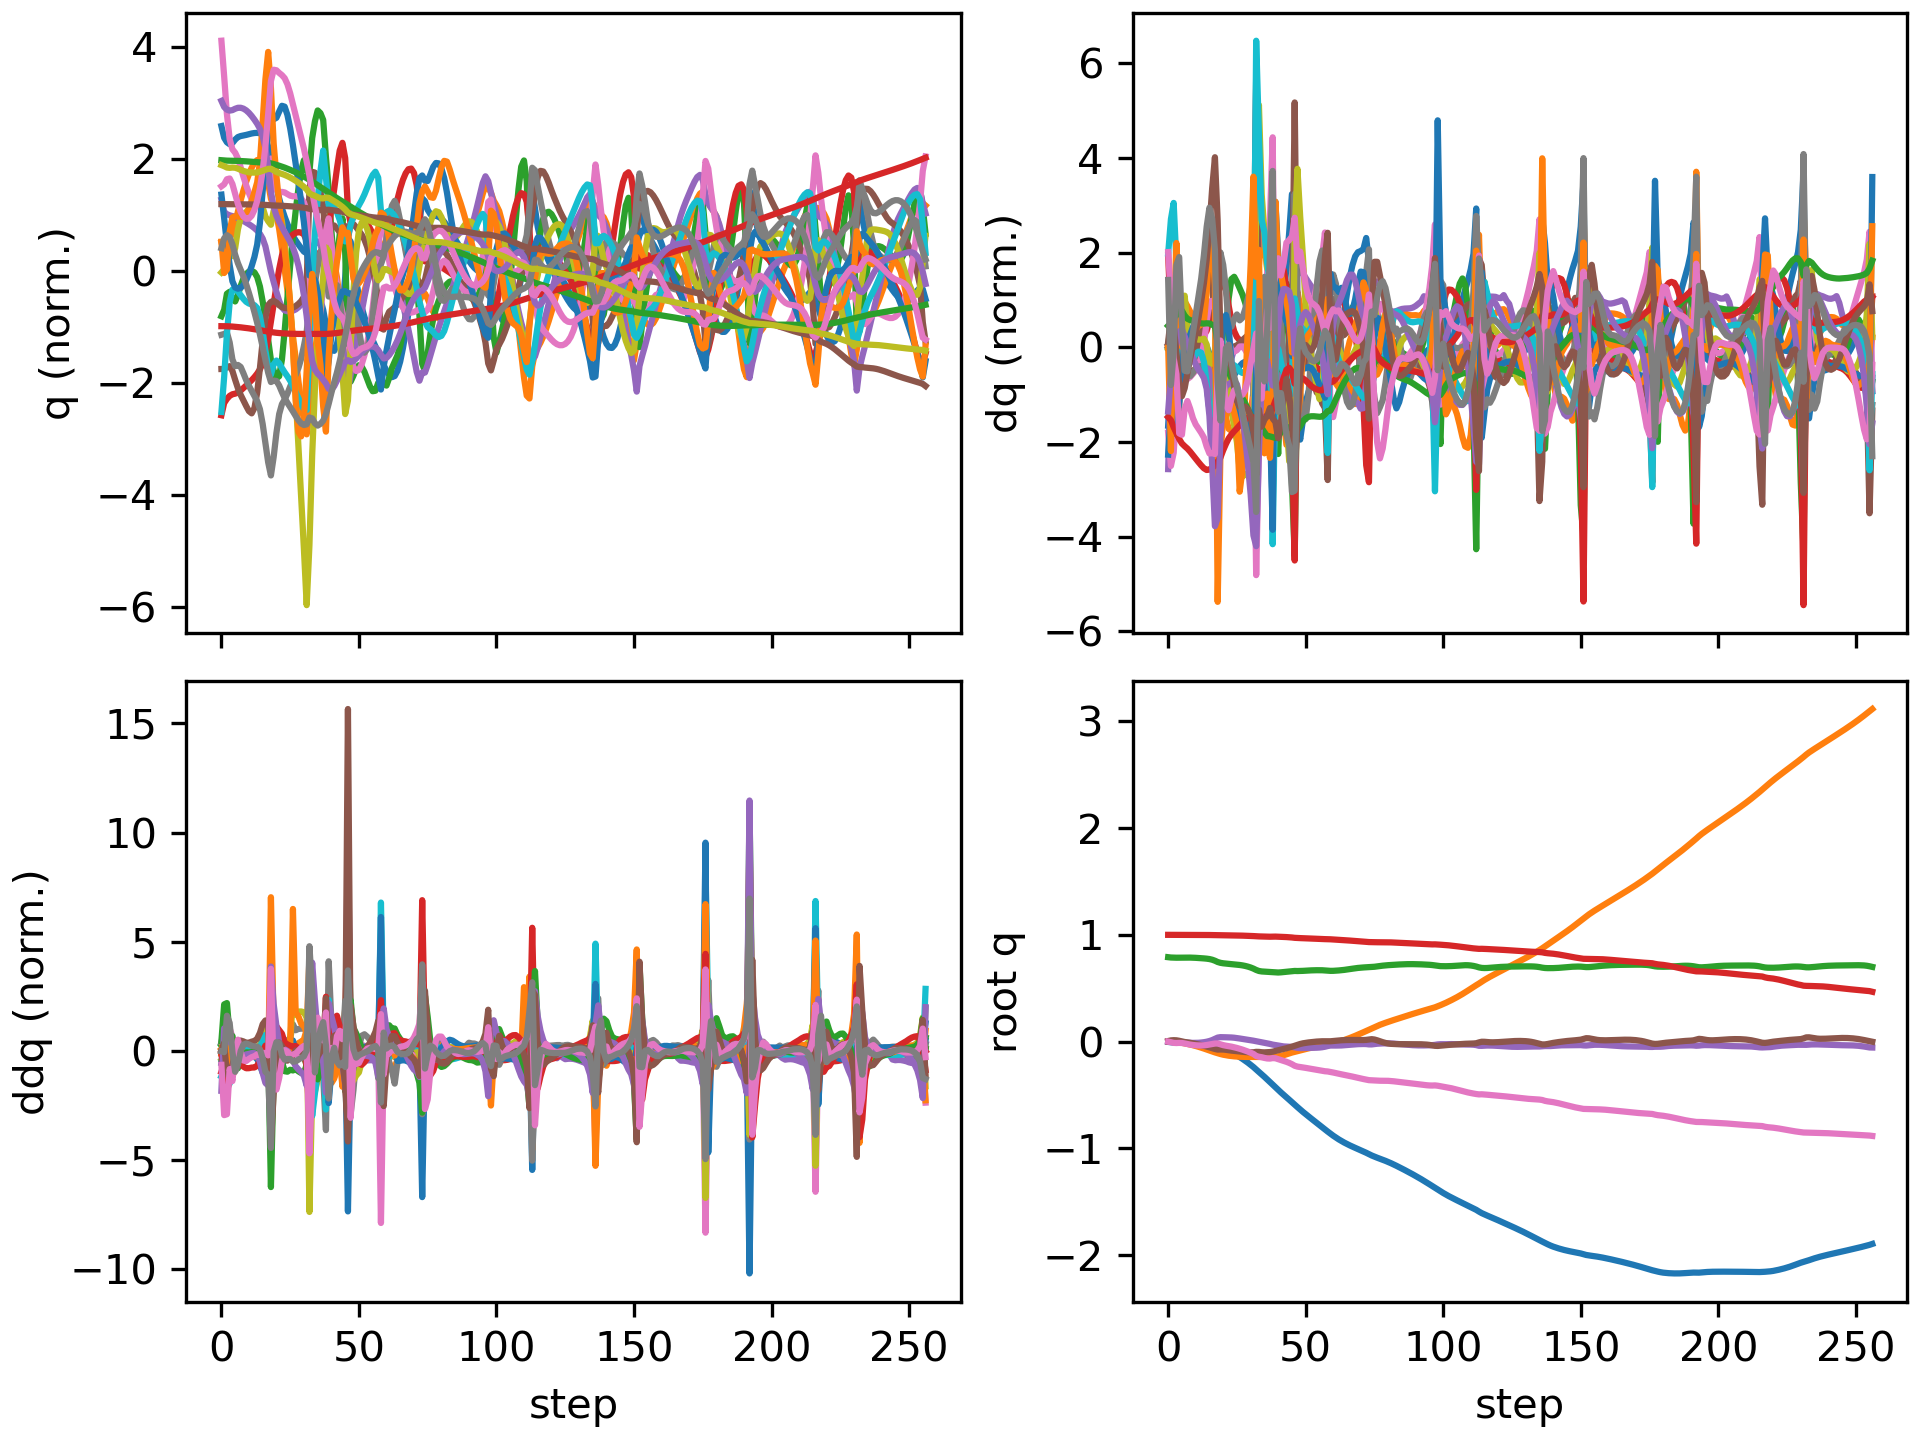

The data file committed next to this chart (first rows):
floating_base_joint_x, floating_base_joint_y, floating_base_joint_z, floating_base_joint_qw, floating_base_joint_qx, floating_base_joint_qy, floating_base_joint_qz, left_hip_pitch_joint_q, left_hip_roll_joint_q, left_hip_yaw_joint_q, left_knee_joint_q, left_ankle_pitch_joint_q, left_ankle_roll_joint_q, right_hip_pitch_joint_q, right_hip_roll_joint_q, right_hip_yaw_joint_q, right_knee_joint_q, right_ankle_pitch_joint_q, right_ankle_roll_joint_q, floating_base_joint_vx, floating_base_joint_vy, floating_base_joint_vz, floating_base_joint_wx, floating_base_joint_wy
-0.002742, 8.737507702648877e-10, 0.7906, 1, 1.597928729102787e-08, 0.005811, -4.862312507598205e-09, -0.05757, -0.0006897, -0.002978, 0.1257, -0.07618, 2.7516392895085615e-05, -0.05757, 0.0006893, 0.002978, 0.1257, -0.07618, -2.7555718382952283e-05, -0.162, -1.3815040528913289e-07, -0.2089, -6.422664153380801e-07, 0.6749
-0.006052, -0.0002829, 0.7876, 0.9999, 0.0007258, 0.01169, -0.00517, -0.1009, 0.000355, 0.00159, 0.1951, -0.121, 0.0001156, -0.1523, 0.001356, 0.005709, 0.3131, -0.1602, -0.0183, -0.1344, -0.02642, -0.1005, 0.1759, 0.3591
-0.00849, -0.00139, 0.7862, 0.9998, 0.002553, 0.01359, -0.01162, -0.1177, 0.001602, 0.01287, 0.219, -0.1293, 0.001773, -0.2518, 0.002657, 0.02253, 0.5431, -0.2509, -0.01625, -0.08152, -0.08801, -0.03256, 0.1126, -0.0767
-0.009986, -0.00366, 0.7858, 0.9998, 0.002817, 0.01243, -0.01307, -0.125, 0.005507, 0.01426, 0.2359, -0.1337, 0.003061, -0.3184, -0.005722, 0.0235, 0.7095, -0.3267, 0.005811, -0.06067, -0.1381, -0.009891, -0.07501, -0.1898
-0.0105, -0.00699, 0.786, 0.9999, 0.0008391, 0.008071, -0.01174, -0.1205, 0.01465, 0.009125, 0.2451, -0.1364, -0.00205, -0.3453, -0.02004, 0.01733, 0.779, -0.3842, 0.01412, -0.004401, -0.1895, 0.02765, -0.2875, -0.6096
-0.0107, -0.01124, 0.7867, 0.9999, -0.002743, 0.001899, -0.01265, -0.1077, 0.03047, 0.007423, 0.2485, -0.1392, -0.01153, -0.3544, -0.02569, 0.02439, 0.7849, -0.4062, 0.01475, -0.01744, -0.2292, 0.03448, -0.3814, -0.6195
-0.01159, -0.0161, 0.7872, 0.9998, -0.006384, -0.003173, -0.01704, -0.09831, 0.04945, 0.01189, 0.2548, -0.1435, -0.02043, -0.3698, -0.02462, 0.04076, 0.7694, -0.4104, 0.01461, -0.06429, -0.2526, 0.0143, -0.3248, -0.4378
-0.01324, -0.02138, 0.7872, 0.9997, -0.009136, -0.007109, -0.02267, -0.09457, 0.06762, 0.01838, 0.2662, -0.1488, -0.02745, -0.3932, -0.02627, 0.0511, 0.7493, -0.4073, 0.0145, -0.09444, -0.2738, -0.009958, -0.219, -0.3804
-0.0153, -0.02715, 0.7868, 0.9995, -0.01086, -0.01113, -0.02766, -0.09265, 0.08366, 0.02353, 0.2801, -0.1545, -0.03347, -0.4179, -0.03161, 0.05424, 0.7295, -0.3978, 0.01449, -0.1072, -0.3006, -0.03091, -0.1189, -0.4354
-0.01757, -0.03349, 0.7859, 0.9993, -0.01166, -0.01579, -0.03146, -0.09031, 0.09774, 0.02678, 0.2947, -0.1604, -0.03923, -0.4408, -0.03734, 0.05617, 0.7139, -0.3809, 0.0158, -0.116, -0.3311, -0.05059, -0.0299, -0.5019
-0.02001, -0.04044, 0.7847, 0.9991, -0.0116, -0.021, -0.03407, -0.08754, 0.1101, 0.02851, 0.3096, -0.1666, -0.04467, -0.4613, -0.04215, 0.0587, 0.7046, -0.3578, 0.01918, -0.125, -0.3618, -0.06923, 0.05999, -0.5461
-0.02263, -0.048, 0.7831, 0.999, -0.01059, -0.0266, -0.03553, -0.08503, 0.1206, 0.02898, 0.3253, -0.1733, -0.04706, -0.4787, -0.04642, 0.06105, 0.7003, -0.3302, 0.02383, -0.133, -0.391, -0.0845, 0.1651, -0.5758
-0.02537, -0.05612, 0.7813, 0.9988, -0.008497, -0.03255, -0.03579, -0.08332, 0.1284, 0.02795, 0.3426, -0.181, -0.04141, -0.4906, -0.05052, 0.0632, 0.6962, -0.2978, 0.02882, -0.1383, -0.4197, -0.09562, 0.2815, -0.6051
-0.02817, -0.06479, 0.7793, 0.9986, -0.005258, -0.03889, -0.0346, -0.08271, 0.1329, 0.02463, 0.3623, -0.1901, -0.02516, -0.4927, -0.055, 0.06526, 0.6813, -0.2535, 0.03456, -0.1406, -0.4449, -0.1096, 0.4118, -0.6394
-0.03094, -0.07385, 0.7768, 0.9985, -0.0007142, -0.04582, -0.03159, -0.0841, 0.1331, 0.01797, 0.3868, -0.2019, 0.001021, -0.479, -0.06176, 0.06581, 0.6382, -0.1765, 0.04638, -0.1378, -0.4598, -0.1418, 0.5747, -0.7033
-0.0337, -0.08302, 0.7732, 0.9982, 0.005612, -0.05337, -0.02683, -0.09039, 0.1275, 0.0074, 0.4224, -0.2196, 0.02991, -0.4475, -0.07414, 0.06028, 0.5549, -0.06286, 0.06992, -0.139, -0.4565, -0.2223, 0.8021, -0.7519
-0.03665, -0.09197, 0.7671, 0.9978, 0.01446, -0.06109, -0.02168, -0.1069, 0.1152, -0.004805, 0.4794, -0.2485, 0.0545, -0.4095, -0.09046, 0.05209, 0.4542, 0.05026, 0.09468, -0.152, -0.4397, -0.3689, 1.077, -0.7496
-0.03983, -0.1006, 0.7577, 0.9971, 0.02592, -0.06878, -0.0178, -0.133, 0.09527, -0.01963, 0.5592, -0.2947, 0.06792, -0.3765, -0.1063, 0.04801, 0.365, 0.1367, 0.1106, -0.1602, -0.4229, -0.5496, 1.295, -0.7557
-0.0442, -0.1087, 0.7456, 0.9964, 0.03789, -0.07436, -0.01737, -0.1716, 0.07005, -0.03384, 0.6567, -0.3419, 0.07123, -0.3698, -0.1173, 0.04488, 0.3244, 0.1953, 0.08962, -0.3345, -0.3863, -0.5252, 0.8479, -0.1732
-0.05319, -0.116, 0.7379, 0.9961, 0.04195, -0.0735, -0.02524, -0.2274, 0.05864, -0.04127, 0.7578, -0.3803, 0.07238, -0.4219, -0.1018, 0.05731, 0.3801, 0.1912, 0.05717, -0.4965, -0.352, -0.2822, 0.03203, 0.04801
-0.06376, -0.1223, 0.7335, 0.9959, 0.04175, -0.07373, -0.03261, -0.2811, 0.04492, -0.04665, 0.8609, -0.4168, 0.07061, -0.4525, -0.08159, 0.06088, 0.4001, 0.1967, 0.0383, -0.5396, -0.2885, -0.1694, -0.1066, -0.2115
-0.07496, -0.1275, 0.7306, 0.9955, 0.04081, -0.07645, -0.03785, -0.3265, 0.02087, -0.04528, 0.9571, -0.4501, 0.0677, -0.4597, -0.06583, 0.05855, 0.3861, 0.2187, 0.02227, -0.5677, -0.2332, -0.1299, -0.09903, -0.4107
-0.08677, -0.1316, 0.728, 0.9951, 0.04, -0.08038, -0.042, -0.3634, -0.01022, -0.03357, 1.033, -0.4738, 0.06572, -0.4583, -0.0575, 0.04796, 0.3601, 0.2392, 0.007469, -0.604, -0.1847, -0.1282, -0.07778, -0.4454
-0.09953, -0.1349, 0.7255, 0.9946, 0.0389, -0.08397, -0.04674, -0.3945, -0.04394, -0.01308, 1.085, -0.4855, 0.06479, -0.4597, -0.05362, 0.02873, 0.3369, 0.2361, -0.005337, -0.6613, -0.1509, -0.1219, -0.177, -0.3622
-0.1134, -0.1376, 0.7231, 0.9942, 0.03673, -0.08679, -0.05251, -0.4219, -0.07883, 0.01036, 1.117, -0.4885, 0.06445, -0.4641, -0.04869, 0.004966, 0.3159, 0.2066, -0.01877, -0.7185, -0.1228, -0.1171, -0.3079, -0.3044
-0.1284, -0.1397, 0.7207, 0.9937, 0.03347, -0.08931, -0.05911, -0.4458, -0.115, 0.03285, 1.138, -0.4885, 0.06449, -0.4682, -0.04276, -0.02434, 0.2924, 0.1594, -0.03546, -0.768, -0.09725, -0.1281, -0.4147, -0.3044
-0.1442, -0.1413, 0.7178, 0.9931, 0.0295, -0.09193, -0.06639, -0.4657, -0.1521, 0.05315, 1.153, -0.4865, 0.06525, -0.4699, -0.03728, -0.06136, 0.264, 0.09986, -0.06121, -0.8097, -0.06987, -0.1629, -0.4554, -0.3328
-0.1609, -0.1424, 0.7139, 0.9924, 0.02547, -0.09468, -0.07446, -0.4825, -0.1897, 0.07131, 1.162, -0.4817, 0.06684, -0.4698, -0.03282, -0.105, 0.231, 0.03342, -0.09259, -0.8526, -0.04308, -0.2196, -0.4531, -0.3363
-0.1785, -0.143, 0.7088, 0.9915, 0.02156, -0.09724, -0.08337, -0.4973, -0.2261, 0.08705, 1.166, -0.4738, 0.06914, -0.471, -0.0272, -0.1496, 0.1976, -0.03274, -0.1109, -0.9015, -0.02115, -0.2882, -0.4545, -0.3026
-0.1971, -0.1432, 0.7023, 0.9905, 0.01764, -0.09918, -0.09309, -0.5112, -0.2598, 0.09972, 1.164, -0.4636, 0.07211, -0.4757, -0.01929, -0.1942, 0.1662, -0.1002, -0.1136, -0.9561, -0.004421, -0.366, -0.4742, -0.2289
-0.2169, -0.1431, 0.694, 0.9895, 0.01354, -0.1001, -0.1036, -0.5242, -0.2893, 0.107, 1.153, -0.4523, 0.07658, -0.4858, -0.008675, -0.2401, 0.14, -0.1753, -0.1031, -1.014, 0.00542, -0.4562, -0.5233, -0.1147
-0.2378, -0.143, 0.6837, 0.9883, 0.008912, -0.09968, -0.1152, -0.5301, -0.3121, 0.09936, 1.117, -0.4403, 0.09031, -0.5092, 0.003201, -0.2891, 0.1358, -0.2677, -0.07513, -1.063, -0.003253, -0.577, -0.633, -0.007142
-0.2613, -0.1433, 0.6711, 0.9863, 0.003882, -0.09557, -0.1343, -0.53, -0.2763, 0.09822, 0.9806, -0.3647, 0.1904, -0.6668, 0.02596, -0.2364, 0.4566, -0.3633, -0.04224, -1.178, -0.05836, -0.6087, -0.9338, 0.09863
-0.284, -0.1439, 0.6615, 0.9852, -0.001945, -0.09615, -0.1416, -0.5834, -0.2243, 0.1226, 0.9993, -0.2589, 0.2093, -0.7953, 0.03705, -0.1573, 0.8381, -0.3662, -0.01882, -1.113, -0.01577, -0.3261, -0.4733, -0.3535
-0.3064, -0.1442, 0.6572, 0.9843, -0.007225, -0.09913, -0.1458, -0.6291, -0.1834, 0.1345, 1.032, -0.2356, 0.2085, -0.8313, 0.04382, -0.09858, 1.078, -0.3795, -0.03322, -1.137, -0.0135, -0.1225, -0.5945, -0.3625
-0.3295, -0.1443, 0.6551, 0.9831, -0.01221, -0.1004, -0.1524, -0.6661, -0.1392, 0.1421, 1.045, -0.2298, 0.2001, -0.8241, 0.05784, -0.05641, 1.263, -0.4213, -0.05817, -1.179, 0.0008885, -0.07084, -0.5454, -0.06078
-0.3534, -0.1441, 0.6538, 0.9824, -0.0168, -0.0994, -0.1575, -0.7028, -0.1023, 0.1402, 1.047, -0.2425, 0.1879, -0.7836, 0.07047, -0.02649, 1.41, -0.4955, -0.0716, -1.213, 0.01363, -0.05756, -0.5206, 0.1375
-0.3777, -0.1439, 0.6521, 0.9823, -0.02133, -0.0975, -0.1585, -0.7402, -0.06949, 0.1354, 1.046, -0.2769, 0.1729, -0.7049, 0.07398, -0.0008544, 1.522, -0.5743, -0.09618, -1.217, 0.01449, -0.1052, -0.4638, 0.1379
-0.4022, -0.1431, 0.6503, 0.9832, -0.02777, -0.09353, -0.1541, -0.7959, -0.04919, 0.1093, 1.091, -0.3443, 0.1323, -0.5625, 0.05779, 0.02496, 1.378, -0.7298, -0.1108, -1.224, 0.07874, -0.1322, -0.5375, 0.4392
-0.427, -0.1407, 0.6477, 0.9834, -0.03209, -0.08736, -0.1557, -0.8556, -0.03277, 0.08687, 1.192, -0.4011, 0.1406, -0.5285, 0.03272, 0.02126, 1.229, -0.6686, -0.06678, -1.231, 0.1447, -0.07514, -0.563, 0.4956
-0.4516, -0.1374, 0.6473, 0.9825, -0.03692, -0.08072, -0.1637, -0.889, -0.02343, 0.05695, 1.3, -0.4317, 0.1528, -0.5951, 0.0345, 0.001139, 1.226, -0.572, -0.04306, -1.224, 0.193, 0.03831, -0.6765, 0.631
-0.4754, -0.1328, 0.6489, 0.9814, -0.04163, -0.07452, -0.1718, -0.8928, -0.0331, 0.03433, 1.409, -0.4616, 0.1524, -0.6565, 0.04208, -0.01648, 1.219, -0.5102, -0.02568, -1.173, 0.2615, 0.1266, -0.5671, 0.5091
-0.4985, -0.1267, 0.6517, 0.9803, -0.04489, -0.06866, -0.1798, -0.8684, -0.05717, 0.03682, 1.527, -0.5006, 0.1492, -0.7041, 0.04235, -0.03389, 1.192, -0.4725, -0.01168, -1.145, 0.3434, 0.1548, -0.3997, 0.5995
-0.5212, -0.119, 0.6548, 0.979, -0.04623, -0.06199, -0.1889, -0.8163, -0.09319, 0.0546, 1.63, -0.5497, 0.1453, -0.7449, 0.03094, -0.05452, 1.151, -0.4446, -0.001246, -1.132, 0.4133, 0.1536, -0.2602, 0.7419
-0.5438, -0.1105, 0.658, 0.9774, -0.04722, -0.05471, -0.1989, -0.7346, -0.1344, 0.06602, 1.674, -0.6114, 0.1458, -0.7783, 0.00968, -0.08449, 1.098, -0.4203, 0.00836, -1.13, 0.4297, 0.147, -0.3643, 0.7596
-0.5664, -0.1022, 0.6609, 0.9751, -0.04936, -0.04712, -0.211, -0.6198, -0.1702, 0.04192, 1.587, -0.6853, 0.1518, -0.8041, -0.007008, -0.1213, 1.036, -0.4191, 0.004663, -1.14, 0.3954, 0.1067, -0.578, 0.7853
-0.5892, -0.09515, 0.6619, 0.972, -0.0529, -0.03865, -0.2258, -0.4735, -0.1799, -0.02564, 1.293, -0.7792, 0.1379, -0.8527, 0.0101, -0.1094, 1.063, -0.4265, 0.005172, -1.175, 0.2908, -0.03768, -0.9117, 0.9182
-0.613, -0.08912, 0.661, 0.9701, -0.05832, -0.02911, -0.2337, -0.4872, -0.1589, -0.04908, 1.216, -0.7221, 0.1547, -0.8996, 0.03345, -0.06087, 1.127, -0.4274, -0.00892, -1.157, 0.3141, -0.002076, -0.5715, 0.6106
-0.6358, -0.0825, 0.6614, 0.9693, -0.06034, -0.02182, -0.2375, -0.5651, -0.1387, -0.04484, 1.254, -0.6624, 0.1539, -0.9228, 0.03274, -0.01325, 1.17, -0.4383, -0.02162, -1.12, 0.3416, 0.04803, -0.2359, 0.6791
-0.6577, -0.07569, 0.6627, 0.9685, -0.06, -0.01572, -0.2413, -0.6348, -0.123, -0.03981, 1.276, -0.602, 0.1505, -0.933, 0.02022, 0.02081, 1.203, -0.4597, -0.02518, -1.074, 0.338, 0.07628, -0.0557, 0.5631
-0.6788, -0.06912, 0.6643, 0.9675, -0.05903, -0.01111, -0.2457, -0.6886, -0.1089, -0.03752, 1.276, -0.5442, 0.1467, -0.93, 0.00449, 0.03992, 1.23, -0.4829, -0.02422, -1.044, 0.3199, 0.08605, -0.02208, 0.4364
-0.6995, -0.063, 0.6659, 0.9664, -0.05831, -0.007545, -0.2504, -0.7311, -0.09456, -0.03849, 1.262, -0.4901, 0.1426, -0.9154, -0.008772, 0.04672, 1.256, -0.5053, -0.02181, -1.03, 0.2949, 0.07678, -0.04447, 0.3553
-0.72, -0.05737, 0.6672, 0.9651, -0.05794, -0.004516, -0.2552, -0.7668, -0.07955, -0.04213, 1.241, -0.4363, 0.1374, -0.8914, -0.01436, 0.04652, 1.287, -0.5283, -0.01852, -1.025, 0.2713, 0.05678, -0.06167, 0.3176
-0.7405, -0.05216, 0.6681, 0.9638, -0.05759, -0.001777, -0.2602, -0.7986, -0.06411, -0.04723, 1.216, -0.387, 0.1296, -0.8588, -0.01136, 0.04123, 1.323, -0.5546, -0.0141, -1.025, 0.2543, 0.03527, -0.03089, 0.3038
-0.761, -0.04724, 0.6686, 0.9625, -0.05678, 0.0006556, -0.2652, -0.8274, -0.04868, -0.05237, 1.189, -0.3424, 0.1184, -0.817, -0.0006641, 0.03105, 1.36, -0.5867, -0.008157, -1.027, 0.2423, 0.01444, 0.04141, 0.2868
-0.7815, -0.04253, 0.6687, 0.9613, -0.05517, 0.002551, -0.2699, -0.8534, -0.03346, -0.05584, 1.158, -0.3012, 0.1061, -0.7644, 0.01646, 0.01647, 1.391, -0.6254, -0.00118, -1.03, 0.234, -0.007268, 0.1578, 0.2478
-0.8021, -0.0379, 0.6683, 0.9603, -0.05228, 0.00352, -0.2739, -0.8762, -0.01857, -0.05551, 1.126, -0.2646, 0.09168, -0.6996, 0.03771, 0.001893, 1.409, -0.6695, 0.004164, -1.028, 0.2338, -0.04068, 0.339, 0.1802
-0.8224, -0.03302, 0.6669, 0.9596, -0.04759, 0.003171, -0.2772, -0.8973, -0.006195, -0.04995, 1.096, -0.2406, 0.07505, -0.6174, 0.05609, -0.003813, 1.377, -0.7194, 0.007587, -1.006, 0.2581, -0.1039, 0.5977, 0.09742
-0.8419, -0.02739, 0.6646, 0.9593, -0.04122, 0.002101, -0.2793, -0.9195, -0.008777, -0.04973, 1.075, -0.2447, 0.04329, -0.5117, 0.05969, -0.0009998, 1.2, -0.7685, 0.01692, -0.9751, 0.3213, -0.1579, 0.7649, 0.1796
-0.8616, -0.02096, 0.6627, 0.9581, -0.03644, 0.003454, -0.284, -0.9458, -0.007182, -0.05067, 1.069, -0.2616, 0.04185, -0.5363, 0.06645, 0.005981, 1.168, -0.6858, 0.01579, -0.9713, 0.3045, -0.02306, 0.1049, 0.2355
... 197 more rows
